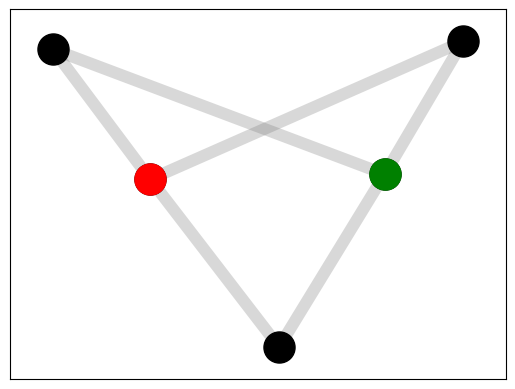

This chart was generated by the following Python code:
import numpy as np
import networkx as nx
import matplotlib.pyplot as plt
from numpy.ma.core import outer

from numpy.typing import NDArray

def make_adjacency_matrix(connection_dict: dict[int, list[int]]):
    adjacency_matrix = []
    number_of_nodes = len(connection_dict)

    for idx in range(number_of_nodes):
        non_zero_row_indices = connection_dict[idx]
        row = [(1 if arr_index in non_zero_row_indices else 0) for arr_index in range(number_of_nodes)]
        adjacency_matrix.append(row)
    return adjacency_matrix


def update_pressure_at_node(
    pressure_index: int,
    pressure_vector: NDArray[float],
    conductivity_by_l_row: NDArray[float],
    flow_at_node: int,
    epsilon: float
):
    neighbour_avg_numer = sum([(val * pressure_vector[idx]) for (idx, val) in enumerate(conductivity_by_l_row)])
    neighbour_avg_denom = np.sum(conductivity_by_l_row)
    neighbour_avg = neighbour_avg_numer / neighbour_avg_denom

    pressure_at_node = pressure_vector[pressure_index]

    return ((1 - epsilon) * pressure_at_node) + (epsilon * neighbour_avg) + flow_at_node


# added d_max to prevent critical paths from diverging to infinity (given update formula)
def update_conductivity_row(
    row_index: int,
    conductivity_row: NDArray[float],
    conductivity_by_length_row: NDArray[float],
    pressure_vector: NDArray[float],
    mu: float,
    r: float,
    d_max: float = 1.75,
    d_min: float = 1e-4
):
    adjusted_conductivity = (1 - mu) * conductivity_row
    flow_change = [
        (abs(r * val * (pressure_vector[row_index] - pressure_vector[idx])) * (1 - (conductivity_row[idx]/d_max)))
        for (idx, val) in enumerate(conductivity_by_length_row)
    ]

    updated_conductivity = adjusted_conductivity + flow_change

    return np.where(updated_conductivity > d_min, updated_conductivity, 0)


def make_flow_vector(number_of_nodes: int, start_nodes: list[int], end_nodes: list[int]) -> NDArray[float]:
    positive_flow = len(start_nodes)
    negative_flow = -len(end_nodes)

    flow_vector = np.zeros(number_of_nodes, dtype=float)
    flow_vector[start_nodes] = 1 / positive_flow
    flow_vector[end_nodes] = 1 / negative_flow

    return flow_vector


edges_dict_1 = {
    0: [1],
    1: [0, 2, 3],
    2: [1],
    3: [1]
}

edges_dict_2 = {
    0: [1],
    1: [0, 2, 4],
    2: [1, 3, 5],
    3: [2],
    4: [1, 5],
    5: [2, 4]
}

edges_dict_3 = {
    0: [3],
    1: [5],
    2: [3, 7],
    3: [0, 2, 8],
    4: [5, 9],
    5: [4, 6],
    6: [5, 11],
    7: [2, 8],
    8: [3, 7, 9, 12],
    9: [4, 8, 10, 13],
    10: [9, 11, 14],
    11: [8, 10],
    12: [8],
    13: [9, 14],
    14: [10, 13, 15],
    15: [14]
}

edges_dict_4 = {
    0: [1, 2, 3],
    1: [0, 4],
    2: [0, 4],
    3: [0, 4],
    4: [1, 2, 3]
}


edges = make_adjacency_matrix(edges_dict_4)
adj_matrix = np.array(edges, dtype=int)
print(adj_matrix)

start_nodes = [0]
end_nodes = [4]

# epsilon
    # should be >> r, mu and epsilon should be < 0.5
    # does not converge properly otherwise - all conductivity goes to zero
r = 0.013
mu = 0.022
epsilon = 0.3

number_of_nodes = adj_matrix.shape[0]
initialiser_rows = number_of_nodes
initialiser_cols = number_of_nodes
initialiser = np.array([[1 for _ in range(initialiser_cols)] for _ in range(initialiser_rows)])
inverse_length = np.where(adj_matrix == 0, 0, 1 / adj_matrix)

initial_conductivity = adj_matrix * initialiser
initial_pressure: NDArray[int] = np.zeros(number_of_nodes, dtype=int)

flow_vector = make_flow_vector(number_of_nodes, start_nodes, end_nodes)
print("Flow vector")
print(flow_vector)

G = nx.Graph(adj_matrix)
pos = nx.spring_layout(G, seed=27)

last_conductivity = initial_conductivity
last_pressure = initial_pressure

print("Flow vector")
print(flow_vector)
print("Initial pressure")
print(initial_pressure)
print("Initial conductivity")
print(initial_conductivity)
print("Initial conductivity by length")
print(initial_conductivity * inverse_length)

# inner pressure loop allows pressure to build up before it is reflected in conductivity - mimics biological system
pressure_loop = 35
outer_loop_length = 350

# TODO: Resolve problem in 16 node graph where it cannot connect paths between sources and sinks that are very long.
#  Pressure decays quickly in the centre of these long paths (partly due to the cap applied to conductivity), but mimics
#  what would happen naturally. Pressure is high at a source and low at a sink.
    # It does go away if you add more sources and sinks to the graph, but that feels like a cheat code.

plt.ion()

# while not stable_point:
for n in range(outer_loop_length):
    edge_weights = [float(last_conductivity[u][v]) * 10 for u, v in G.edges()]
    nx.draw_networkx_nodes(G, pos, node_color='black', node_size=500)
    nx.draw_networkx_nodes(G, pos, nodelist=start_nodes, node_color='red', node_size=500)
    nx.draw_networkx_nodes(G, pos, nodelist=end_nodes, node_color='green', node_size=500)
    nx.draw_networkx_edges(G, pos, width=edge_weights, edge_color='gray', alpha=0.3)

    plt.pause(0.005)

    conductivity_by_length = last_conductivity * inverse_length

    for nn in range(pressure_loop):
        next_pressure = np.array([update_pressure_at_node(i, last_pressure, last_conductivity[i], flow_vector[i], epsilon) for i in range(last_pressure.size)])
        last_pressure = next_pressure
        # print("Next pressure")
        # print(str(next_pressure))

    updated_conductivity = [update_conductivity_row(i, last_conductivity[i], conductivity_by_length[i], last_pressure, mu, r) for i in range(number_of_nodes)]

    # print("Next conductivity")
    # print(str(updated_conductivity))

    last_conductivity = updated_conductivity

    if n < outer_loop_length - 1:
        plt.cla()
    else:
        print("Loop complete")

plt.ioff()
plt.show()
plt.close()
